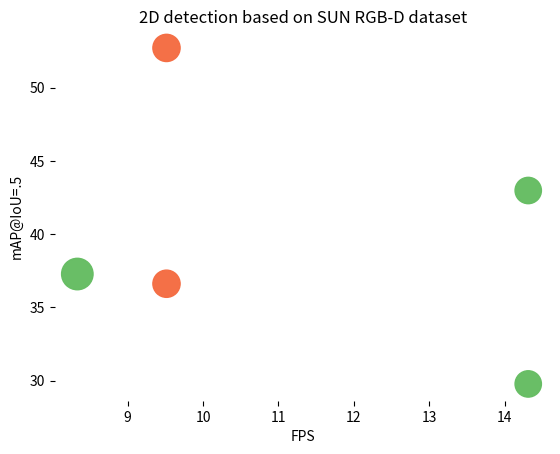

The matplotlib source for this figure:
"""

	F-Voxnet	Swin-T wo simCrossTrans	Swin-T with simCrossTrans	R-50 wo simCrossTrans	R-50 with simCrossTrans
FPS	8.333333333	9.515372154	9.515372154	14.31029699	14.31029699
AP50	37.275	36.6125	52.70625	29.775	42.975
#param (M)	101	85	85	82	82
FLOPs (G)	819	745	745	739	739
"""
import matplotlib.pyplot as plt

plt.box(False)

methods = [
    "F-Voxnet",
    "Swin-T w/o simCrossTrans",
    "Swin-T with simCrossTrans",
    "R-50 w/o simCrossTrans",
    "R-50 with simCrossTrans",
]
FPS = [8.333333333, 9.515372154, 9.515372154, 14.31029699, 14.31029699]
AP50 = [37.275, 36.6125, 52.70625, 29.775, 42.975]
params_ = [64.1,48 , 48, 45.0, 45.0]
# For better vis
# params_round = [round(p/10) for p in params]
params_round = [p * 8 for p in params_]
print(params_round)
conv_color = "#66bd63"
trans_color = "#f46d43"
colors = [conv_color, trans_color, trans_color, conv_color, conv_color]
# plt.scatter(FPS, AP50, s = 80*5, c = colors, alpha=0.8)
plt.scatter(FPS, AP50, s=params_round, c=colors, alpha=0.98)
plt.xlabel("FPS")
plt.ylabel("mAP@IoU=.5")
plt.title("2D detection based on SUN RGB-D dataset")
plt.show()
